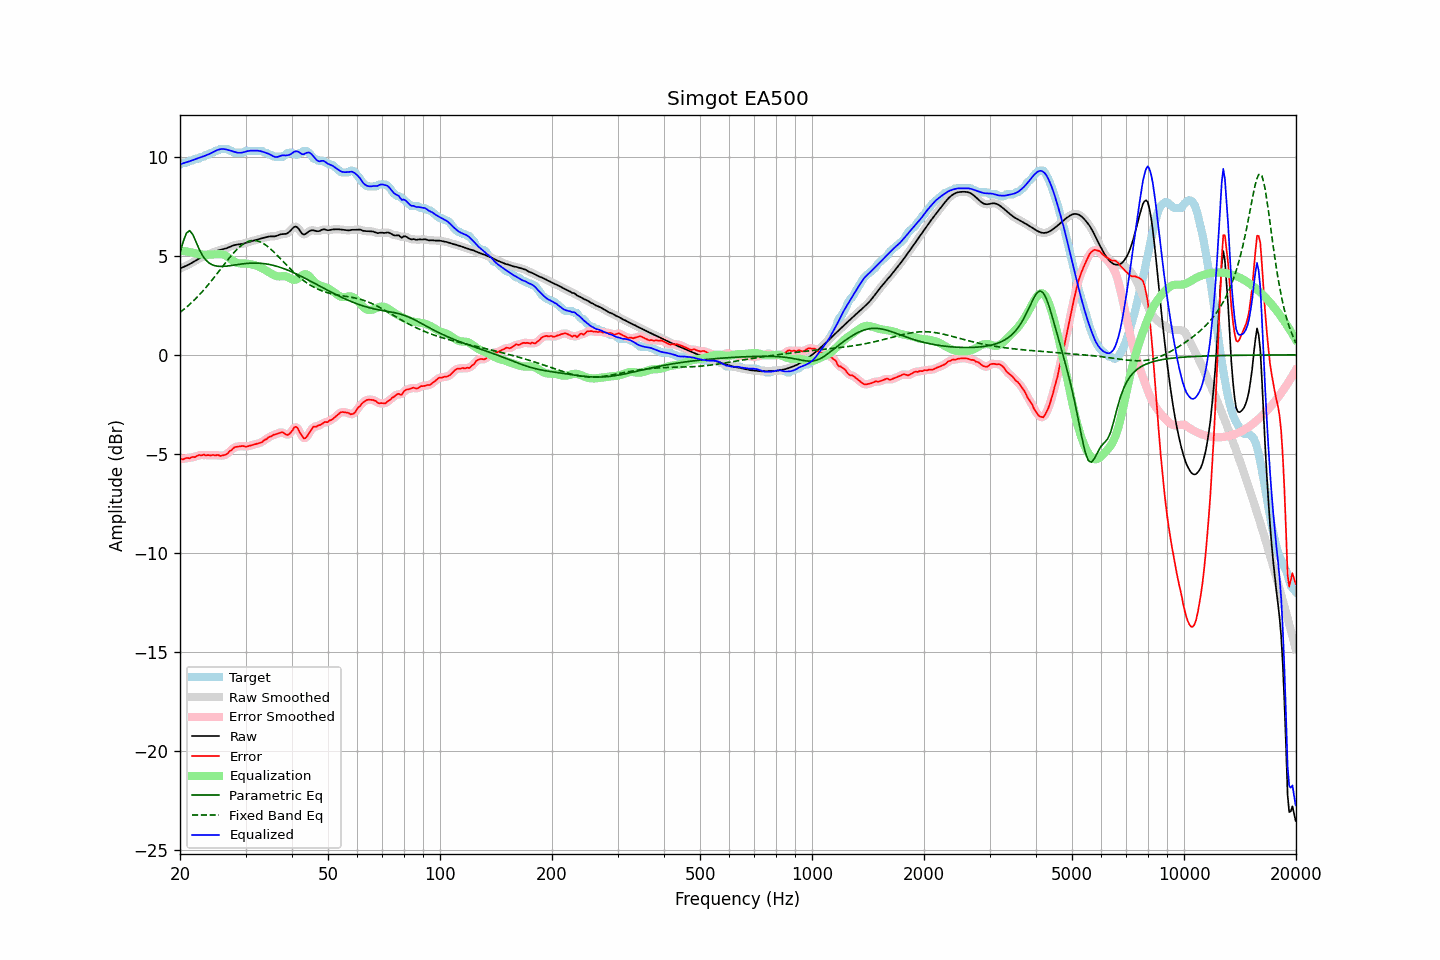

The table this chart was drawn from, first rows:
frequency, raw, error, smoothed, error_smoothed, equalization, parametric_eq, fixed_band_eq, equalized_raw, equalized_smoothed, target
20.00, 4.36, -5.25, 4.36, -5.26, 5.27, 5.16, 2.15, 9.63, 9.63, 9.61
20.20, 4.40, -5.26, 4.40, -5.26, 5.26, 5.44, 2.21, 9.66, 9.66, 9.66
20.40, 4.43, -5.28, 4.43, -5.25, 5.25, 5.72, 2.27, 9.68, 9.68, 9.71
20.61, 4.47, -5.24, 4.47, -5.24, 5.24, 5.94, 2.34, 9.71, 9.71, 9.71
20.81, 4.50, -5.21, 4.51, -5.23, 5.23, 6.15, 2.41, 9.73, 9.73, 9.71
21.02, 4.54, -5.21, 4.54, -5.21, 5.21, 6.22, 2.48, 9.76, 9.76, 9.75
21.23, 4.58, -5.23, 4.59, -5.20, 5.20, 6.28, 2.55, 9.78, 9.78, 9.81
21.44, 4.63, -5.18, 4.63, -5.19, 5.18, 6.18, 2.63, 9.81, 9.81, 9.81
21.66, 4.68, -5.15, 4.68, -5.17, 5.16, 6.08, 2.70, 9.84, 9.84, 9.83
21.87, 4.73, -5.17, 4.73, -5.15, 5.14, 5.89, 2.78, 9.87, 9.87, 9.90
22.09, 4.78, -5.13, 4.78, -5.12, 5.12, 5.71, 2.86, 9.90, 9.90, 9.91
22.31, 4.83, -5.09, 4.83, -5.10, 5.10, 5.52, 2.95, 9.93, 9.93, 9.91
22.54, 4.87, -5.05, 4.87, -5.08, 5.09, 5.33, 3.03, 9.96, 9.96, 9.92
22.76, 4.91, -5.09, 4.91, -5.06, 5.08, 5.17, 3.12, 9.99, 9.99, 10.00
22.99, 4.95, -5.06, 4.95, -5.06, 5.07, 5.02, 3.21, 10.01, 10.01, 10.01
23.22, 4.98, -5.04, 4.98, -5.06, 5.06, 4.91, 3.30, 10.04, 10.04, 10.02
23.45, 5.01, -5.08, 5.01, -5.06, 5.06, 4.80, 3.39, 10.07, 10.07, 10.10
23.69, 5.05, -5.06, 5.05, -5.07, 5.06, 4.72, 3.49, 10.11, 10.11, 10.11
23.92, 5.08, -5.06, 5.08, -5.08, 5.06, 4.65, 3.59, 10.14, 10.14, 10.14
24.16, 5.12, -5.09, 5.12, -5.07, 5.07, 4.60, 3.68, 10.18, 10.18, 10.20
24.40, 5.15, -5.06, 5.15, -5.07, 5.07, 4.55, 3.79, 10.22, 10.22, 10.21
24.65, 5.19, -5.06, 5.19, -5.07, 5.07, 4.52, 3.89, 10.26, 10.26, 10.25
24.89, 5.22, -5.09, 5.22, -5.06, 5.08, 4.50, 3.99, 10.30, 10.30, 10.31
25.14, 5.25, -5.06, 5.25, -5.07, 5.08, 4.49, 4.10, 10.34, 10.34, 10.31
25.39, 5.28, -5.06, 5.28, -5.08, 5.09, 4.47, 4.20, 10.37, 10.37, 10.34
25.65, 5.30, -5.11, 5.30, -5.08, 5.09, 4.47, 4.31, 10.39, 10.39, 10.41
25.91, 5.32, -5.09, 5.32, -5.09, 5.08, 4.47, 4.41, 10.40, 10.40, 10.41
26.16, 5.34, -5.07, 5.34, -5.08, 5.06, 4.47, 4.52, 10.40, 10.40, 10.41
26.43, 5.36, -5.05, 5.36, -5.05, 5.03, 4.48, 4.62, 10.39, 10.39, 10.41
26.69, 5.39, -5.02, 5.39, -5.01, 4.98, 4.49, 4.73, 10.37, 10.37, 10.41
26.96, 5.42, -4.95, 5.42, -4.95, 4.93, 4.49, 4.83, 10.35, 10.35, 10.37
27.23, 5.46, -4.86, 5.46, -4.88, 4.87, 4.51, 4.93, 10.33, 10.33, 10.31
27.50, 5.49, -4.82, 5.49, -4.80, 4.81, 4.52, 5.02, 10.30, 10.30, 10.31
27.77, 5.52, -4.73, 5.52, -4.73, 4.75, 4.53, 5.12, 10.28, 10.28, 10.26
28.05, 5.55, -4.66, 5.55, -4.68, 4.70, 4.54, 5.21, 10.25, 10.25, 10.21
28.33, 5.57, -4.65, 5.57, -4.64, 4.66, 4.55, 5.29, 10.23, 10.23, 10.21
28.62, 5.58, -4.63, 5.58, -4.63, 4.64, 4.57, 5.37, 10.22, 10.21, 10.21
28.90, 5.59, -4.62, 5.59, -4.62, 4.62, 4.58, 5.45, 10.21, 10.21, 10.21
29.19, 5.60, -4.61, 5.60, -4.61, 4.62, 4.59, 5.52, 10.21, 10.21, 10.21
29.48, 5.61, -4.60, 5.61, -4.61, 4.62, 4.60, 5.58, 10.23, 10.23, 10.21
29.78, 5.64, -4.62, 5.64, -4.62, 4.62, 4.61, 5.63, 10.25, 10.25, 10.26
30.08, 5.66, -4.65, 5.66, -4.63, 4.61, 4.62, 5.68, 10.27, 10.27, 10.31
30.38, 5.69, -4.62, 5.69, -4.63, 4.61, 4.62, 5.72, 10.29, 10.29, 10.31
30.68, 5.71, -4.60, 5.71, -4.60, 4.59, 4.63, 5.74, 10.31, 10.31, 10.31
30.99, 5.73, -4.58, 5.73, -4.58, 4.58, 4.63, 5.77, 10.32, 10.32, 10.31
31.30, 5.76, -4.56, 5.76, -4.55, 4.56, 4.64, 5.78, 10.32, 10.32, 10.31
31.61, 5.78, -4.53, 5.78, -4.53, 4.54, 4.64, 5.78, 10.32, 10.32, 10.31
31.93, 5.80, -4.51, 5.80, -4.51, 4.52, 4.64, 5.77, 10.32, 10.32, 10.31
32.24, 5.83, -4.48, 5.83, -4.48, 4.49, 4.64, 5.76, 10.32, 10.32, 10.31
32.57, 5.85, -4.46, 5.85, -4.47, 4.46, 4.63, 5.73, 10.31, 10.31, 10.31
32.89, 5.87, -4.44, 5.87, -4.44, 4.42, 4.63, 5.71, 10.29, 10.29, 10.31
33.22, 5.89, -4.41, 5.89, -4.39, 4.38, 4.62, 5.66, 10.27, 10.27, 10.31
33.55, 5.91, -4.33, 5.91, -4.35, 4.34, 4.61, 5.62, 10.25, 10.25, 10.24
33.89, 5.93, -4.28, 5.93, -4.29, 4.29, 4.60, 5.57, 10.22, 10.22, 10.21
34.23, 5.95, -4.25, 5.95, -4.23, 4.24, 4.59, 5.51, 10.19, 10.19, 10.21
34.57, 5.97, -4.17, 5.97, -4.18, 4.19, 4.57, 5.44, 10.16, 10.16, 10.14
34.92, 5.98, -4.13, 5.98, -4.14, 4.14, 4.56, 5.38, 10.13, 10.12, 10.11
35.27, 5.99, -4.11, 5.98, -4.09, 4.10, 4.54, 5.30, 10.08, 10.08, 10.10
35.62, 5.99, -4.04, 5.99, -4.06, 4.05, 4.52, 5.23, 10.04, 10.04, 10.03
35.97, 5.99, -4.02, 5.99, -4.02, 4.01, 4.50, 5.15, 10.00, 10.00, 10.01
... 635 more rows
